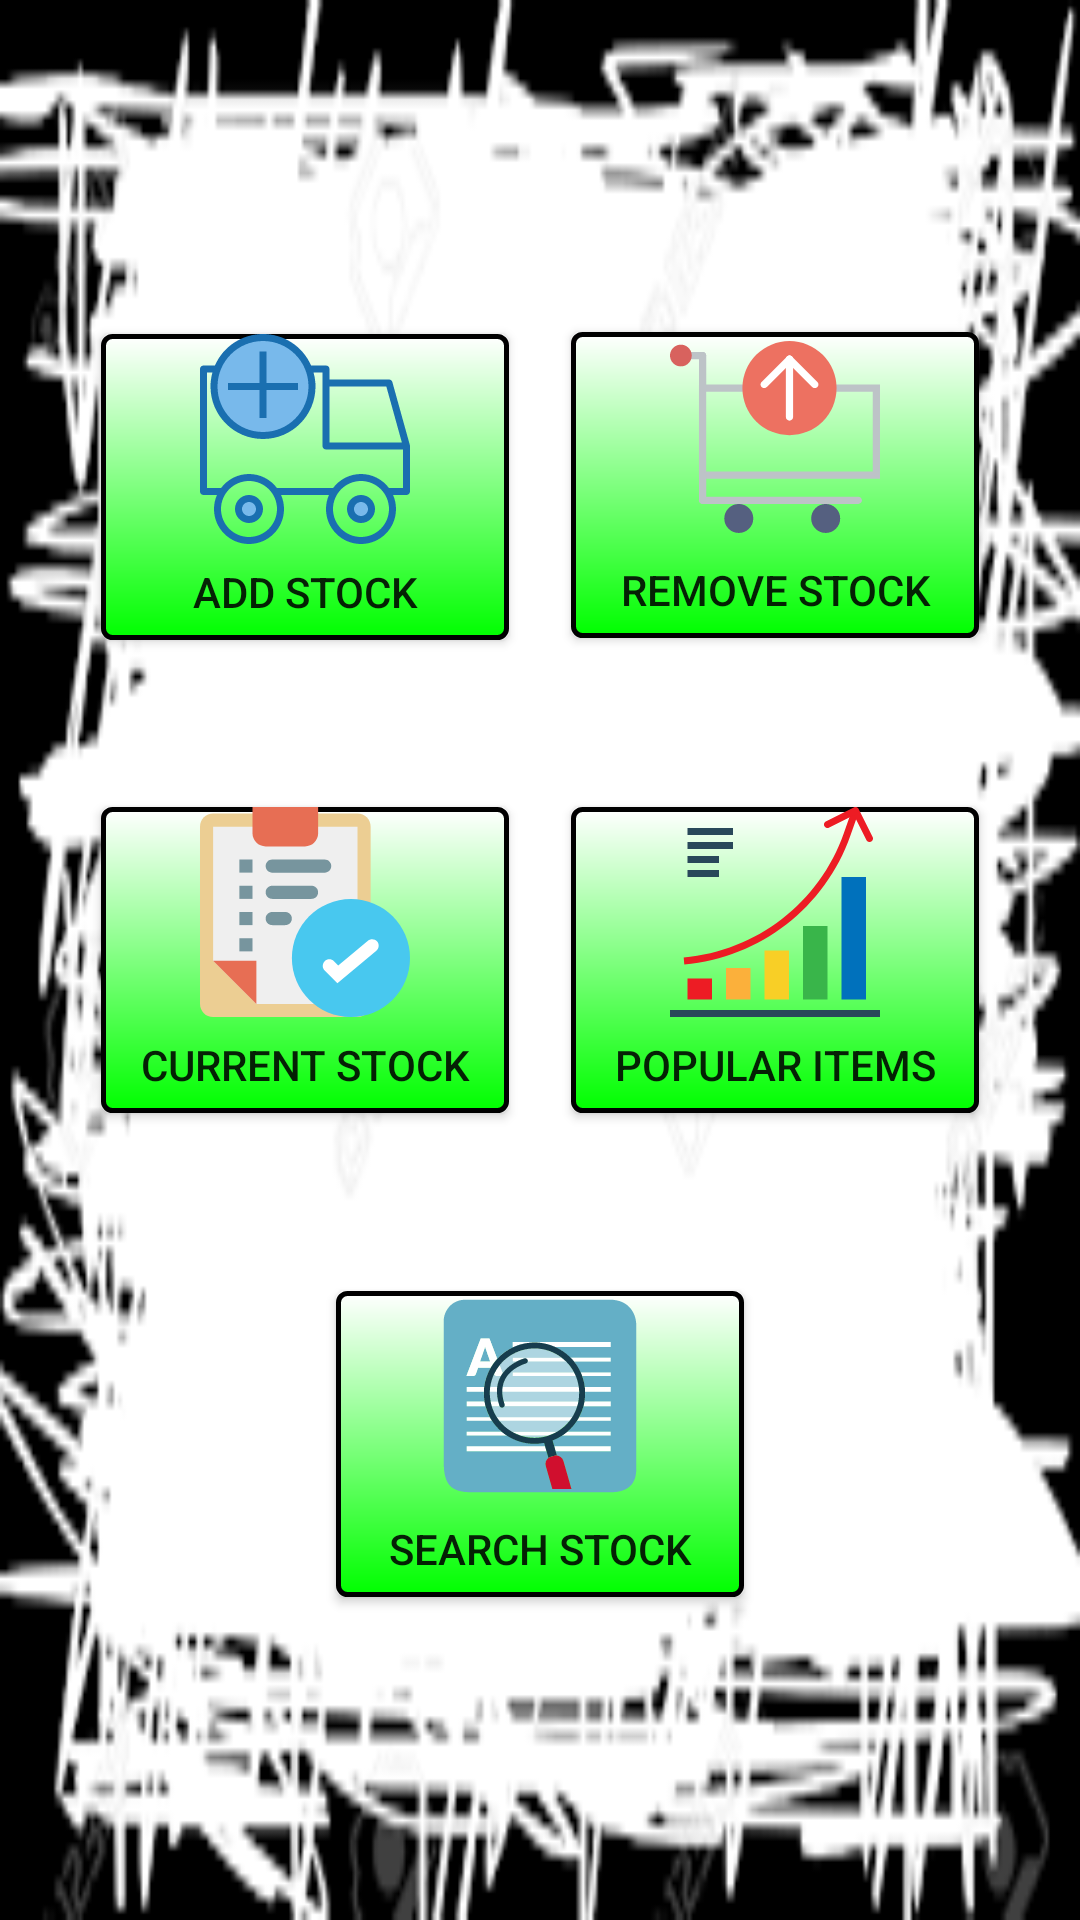

Write the Android layout XML for this screen, with the resource values it uses.
<!-- AndroidManifest.xml: application theme AppTheme -->
<!-- res/layout/fragment_home.xml -->
<?xml version="1.0" encoding="utf-8"?>
<androidx.constraintlayout.widget.ConstraintLayout xmlns:android="http://schemas.android.com/apk/res/android"
    xmlns:app="http://schemas.android.com/apk/res-auto"
    xmlns:tools="http://schemas.android.com/tools"
    android:orientation="vertical" android:layout_width="match_parent"
    android:layout_height="match_parent"
    android:background="@drawable/background">


    <Button
        android:id="@+id/buttonPopularS"
        android:layout_width="136dp"
        android:layout_height="102dp"

        android:drawableTop="@drawable/ic_002_diagram"
        android:text="Popular Items"
        android:background="@drawable/border_button"
        app:layout_constraintBottom_toBottomOf="parent"
        app:layout_constraintEnd_toEndOf="parent"
        app:layout_constraintHorizontal_bias="0.85"
        app:layout_constraintStart_toStartOf="parent"
        app:layout_constraintTop_toTopOf="parent" />

    <Button
        android:id="@+id/buttonAddS"
        android:layout_width="136dp"
        android:layout_height="102dp"
        android:background="@drawable/border_button"
        android:drawableTop="@drawable/ic_trucknew"
        android:text="Add Stock"
        app:layout_constraintBottom_toBottomOf="parent"
        app:layout_constraintEnd_toEndOf="parent"
        app:layout_constraintHorizontal_bias="0.15"
        app:layout_constraintStart_toStartOf="parent"
        app:layout_constraintTop_toTopOf="parent"
        app:layout_constraintVertical_bias="0.207" />

    <Button
        android:id="@+id/buttonRemoveS"
        android:layout_width="136dp"
        android:layout_height="102dp"
        android:background="@drawable/border_button"
        android:drawableTop="@drawable/ic_cart"
        android:text="Remove Stock"
        app:layout_constraintBottom_toBottomOf="parent"
        app:layout_constraintEnd_toEndOf="parent"
        app:layout_constraintHorizontal_bias="0.85"
        app:layout_constraintStart_toStartOf="parent"
        app:layout_constraintTop_toTopOf="parent"
        app:layout_constraintVertical_bias="0.206" />

    <Button
        android:id="@+id/buttonSearchS"
        android:layout_width="136dp"
        android:layout_height="102dp"
        android:background="@drawable/border_button"
        android:drawableTop="@drawable/ic_search_stock"
        android:text="Search Stock"
        app:layout_constraintBottom_toBottomOf="parent"
        app:layout_constraintEnd_toEndOf="parent"
        app:layout_constraintStart_toStartOf="parent"
        app:layout_constraintTop_toTopOf="parent"
        app:layout_constraintVertical_bias="0.8" />

    <Button
        android:id="@+id/buttonCurrentS"
        android:layout_width="136dp"
        android:layout_height="102dp"
        android:background="@drawable/border_button"
        android:drawableTop="@drawable/ic_completed_task"
        android:text="Current Stock"
        app:layout_constraintBottom_toBottomOf="parent"
        app:layout_constraintEnd_toEndOf="parent"
        app:layout_constraintHorizontal_bias="0.15"
        app:layout_constraintStart_toStartOf="parent"
        app:layout_constraintTop_toTopOf="parent" />


</androidx.constraintlayout.widget.ConstraintLayout>
<!-- resources referenced by this layout -->
<resources>
  <!-- drawable border_button (drawable) -->
  <?xml version="1.0" encoding="utf-8"?>
  <shape xmlns:android="http://schemas.android.com/apk/res/android"
      android:shape="rectangle">
      <gradient android:startColor="#FFFFFF"
          android:endColor="#00FF00"
  
          android:angle="270" />
      <corners android:radius="3dp" />
      <stroke android:width="5px" android:color="#000000" />
  </shape>
  <!-- drawable ic_002_diagram (drawable) -->
  <vector android:height="70dp" android:viewportHeight="512"
      android:viewportWidth="512" android:width="70dp" xmlns:android="http://schemas.android.com/apk/res/android">
      <path android:fillColor="#29485A" android:pathData="M42.667,51.182H153.6v17.067H42.667V51.182z"/>
      <path android:fillColor="#29485A" android:pathData="M42.667,85.316H153.6v17.067H42.667V85.316z"/>
      <path android:fillColor="#29485A" android:pathData="M42.667,119.449h76.8v17.067h-76.8V119.449z"/>
      <path android:fillColor="#29485A" android:pathData="M42.667,153.582h76.8v17.067h-76.8V153.582z"/>
      <path android:fillColor="#29485A" android:pathData="M0,494.916h512v17.067H0V494.916z"/>
      <path android:fillColor="#ED1C24" android:pathData="M34.859,383.982l-1.451,-17.067c178.321,-15.454 331.059,-133.931 390.357,-302.814L444.245,5.7l16.111,5.632l-20.48,58.402C378.377,244.983 219.895,367.948 34.859,383.982z"/>
      <path android:fillColor="#ED1C24" android:pathData="M42.667,418.116H102.4v51.2H42.667V418.116z"/>
      <path android:fillColor="#FBB03B" android:pathData="M136.533,392.516h59.733v76.8h-59.733V392.516z"/>
      <path android:fillColor="#F8CF26" android:pathData="M230.4,349.849h59.733v119.467H230.4V349.849z"/>
      <path android:fillColor="#39B54A" android:pathData="M324.267,290.116H384v179.2h-59.733V290.116z"/>
      <path android:fillColor="#0071BC" android:pathData="M418.133,170.649h59.733v298.667h-59.733V170.649z"/>
      <path android:fillColor="#ED1C24" android:pathData="M486.4,85.316c-3.251,0.017 -6.229,-1.809 -7.68,-4.719L448.41,20.01l-60.595,30.319c-4.215,2.108 -9.344,0.393 -11.452,-3.823c-2.108,-4.215 -0.393,-9.344 3.823,-11.452l68.267,-34.133c4.215,-2.108 9.344,-0.401 11.452,3.814v0.009l34.133,68.267c2.082,4.224 0.341,9.344 -3.883,11.426C488.986,85.008 487.706,85.316 486.4,85.316z"/>
  </vector>
  <style name="AppTheme" parent="Theme.AppCompat.Light.DarkActionBar">
          
          <item name="colorPrimary">@color/colorSilver</item>
          <item name="colorPrimaryDark">@color/colorPrimaryDark</item>
          <item name="colorAccent">@color/colorAccent</item>
  
  
  
  
  
  
  
  
  
  
  
  
      </style>
  <color name="colorSilver">#4fe825</color>
  <color name="colorPrimaryDark">#08E264</color>
  <color name="colorAccent">#FFF11010</color>
</resources>
